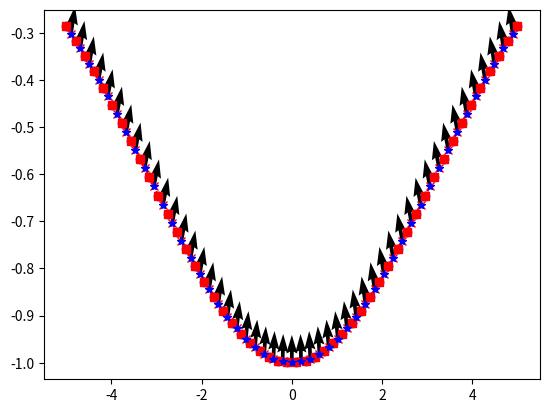

Reproduce this figure in Python.
# -*- coding: utf-8 -*-
"""
Created on Thu Jan 18 20:29:18 2024

[redacted]
"""

import numpy as np
from matplotlib import pyplot as plt
from numpy import linalg as la

chunk=50

x=np.linspace(-5,5,chunk)
f=lambda x,sigma:np.exp(-x**2/(2*sigma))
#f=lambda x,sigma:(1/(np.sqrt(2*sigma)))*np.exp(-x**2/(2*sigma))
y=-f(x,10)


vert=np.zeros((chunk,2))
vert[:,0]=x
vert[:,1]=y

xis=0.5*(vert[1:]+vert[:-1])
a=vert[1:]-vert[:-1]
norms=la.norm(a,axis=1)
nu=np.zeros_like(a)
nu[:,0]=-a[:,1]/norms
nu[:,1]=a[:,0]/norms

plt.plot(vert[:,0],vert[:,1],'ob')
plt.plot(xis[:,0],xis[:,1],'xr')
plt.show()

plt.plot(vert[:,0],vert[:,1],'--rs')
plt.plot(xis[:,0],xis[:,1],'b*')
for i in range(chunk-1):
    plt.quiver(xis[i,0],xis[i,1],nu[i,0],nu[i,1])
plt.show()